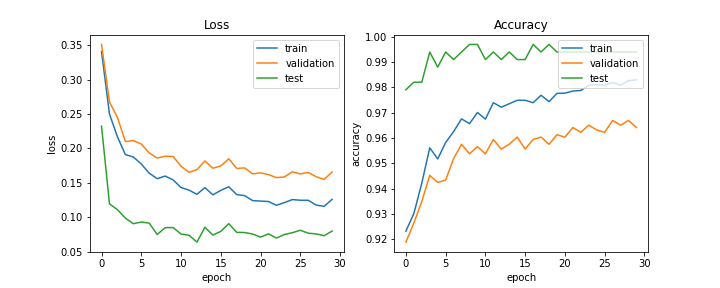

The table this chart was drawn from, first rows:
train_acc, train_loss, val_acc, val_loss, test_acc, test_loss, lr
0.9232, 0.3407, 0.9189, 0.351, 0.9791, 0.2323, 0.0005
0.9301, 0.25, 0.9264, 0.2675, 0.9821, 0.1195, 0.0005
0.9422, 0.2169, 0.9349, 0.245, 0.9821, 0.1112, 0.0005
0.9562, 0.1911, 0.9453, 0.2101, 0.994, 0.09891, 0.0005
0.9518, 0.1877, 0.9425, 0.2114, 0.9881, 0.09081, 0.0005
0.9583, 0.1775, 0.9434, 0.2064, 0.994, 0.09326, 0.0005
0.9626, 0.1641, 0.9519, 0.1935, 0.991, 0.09166, 0.00025
0.9676, 0.1562, 0.9575, 0.1862, 0.994, 0.0751, 0.00025
0.9657, 0.16, 0.9538, 0.1888, 0.997, 0.08503, 0.00025
0.9701, 0.1544, 0.9566, 0.1884, 0.997, 0.0852, 0.00025
0.9675, 0.1433, 0.9538, 0.1742, 0.991, 0.07578, 0.00025
0.974, 0.1396, 0.9594, 0.1654, 0.994, 0.07406, 0.00025
0.9722, 0.1334, 0.9557, 0.1694, 0.991, 0.06408, 0.000125
0.9736, 0.1432, 0.9575, 0.1818, 0.994, 0.08563, 0.000125
0.9749, 0.1327, 0.9604, 0.1713, 0.991, 0.07429, 0.000125
0.9749, 0.1392, 0.9557, 0.1746, 0.991, 0.07968, 0.000125
0.974, 0.1444, 0.9594, 0.1851, 0.997, 0.09087, 0.000125
0.9769, 0.133, 0.9604, 0.171, 0.994, 0.07826, 0.000125
0.9744, 0.1316, 0.9575, 0.1718, 0.997, 0.07799, 6.25e-05
0.9777, 0.1243, 0.9613, 0.1632, 0.994, 0.07583, 6.25e-05
0.9778, 0.1236, 0.9604, 0.1646, 0.994, 0.07132, 6.25e-05
0.9786, 0.123, 0.9642, 0.1621, 0.994, 0.0761, 6.25e-05
0.9788, 0.1176, 0.9623, 0.1576, 0.994, 0.06994, 6.25e-05
0.9809, 0.1214, 0.9651, 0.1587, 0.994, 0.07514, 6.25e-05
0.9811, 0.1258, 0.9632, 0.1662, 0.994, 0.07774, 5e-05
0.9809, 0.1248, 0.9623, 0.1631, 0.994, 0.08127, 5e-05
0.982, 0.1248, 0.967, 0.1652, 0.994, 0.077, 5e-05
0.9809, 0.1178, 0.9651, 0.159, 0.994, 0.07601, 5e-05
0.9827, 0.116, 0.967, 0.155, 0.994, 0.07345, 5e-05
0.983, 0.1262, 0.9642, 0.1658, 0.994, 0.08007, 5e-05
